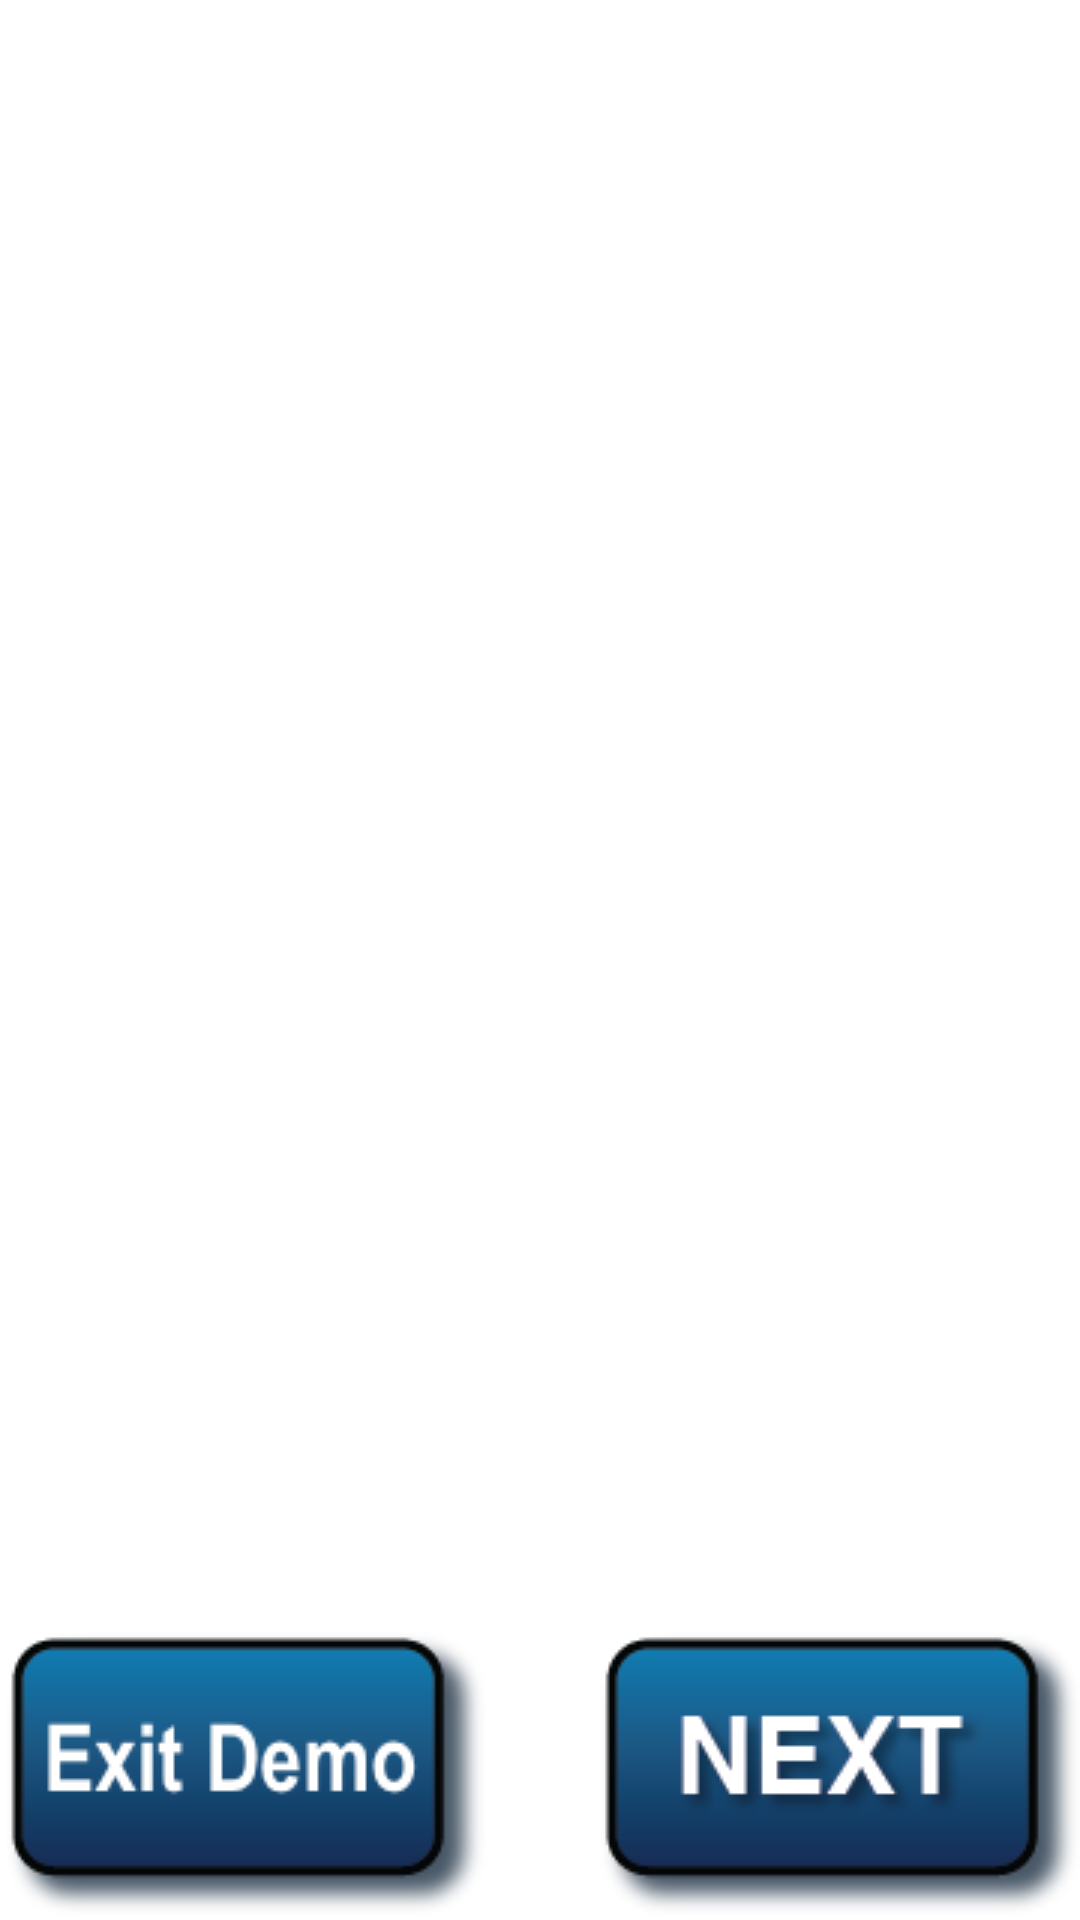

Layout XML and referenced resources for this Android screen:
<!-- AndroidManifest.xml: application theme AppTheme -->
<!-- res/layout/fragment_level_feedback.xml -->
<FrameLayout xmlns:android="http://schemas.android.com/apk/res/android"
             xmlns:tools="http://schemas.android.com/tools"
             android:id="@+id/flLevelFeedback"
             android:layout_width="match_parent"
             android:layout_height="match_parent"
             tools:context=".fragments.LevelFeedback">

    <TextView
        android:id="@+id/tvLevelFeedbackDebug"
        android:layout_width="wrap_content"
        android:layout_height="wrap_content"/>

    <TextView
        android:id="@+id/tvFeedbackPhrase"
        android:layout_width="wrap_content"
        android:layout_height="wrap_content"
        android:layout_gravity="center|top"
        android:layout_marginTop="@dimen/gap_large"
        android:maxWidth="@dimen/feedback_phrase_maxwidth"
        android:textAlignment="center"
        android:textAppearance="?android:attr/textAppearanceMedium"
        android:textColor="@color/white"
        android:textSize="@dimen/font_size_mediumlarge"/>

    
    
    
    
    

    <ImageView
        android:id="@+id/ivLevelFeedbackNext"
        android:layout_width="wrap_content"
        android:layout_height="wrap_content"
        android:layout_gravity="end|bottom"
        android:src="@drawable/next"/>

    <ImageView
        android:id="@+id/ivDemoQuit"
        android:layout_width="wrap_content"
        android:layout_height="wrap_content"
        android:layout_gravity="start|bottom"
        android:src="@drawable/exitdemo"/>

</FrameLayout>
<!-- resources referenced by this layout -->
<resources>
  <dimen name="feedback_phrase_maxwidth">900dp</dimen>
  <dimen name="font_size_mediumlarge">40sp</dimen>
  <dimen name="gap_large">50dp</dimen>
  <!-- drawable exitdemo: png bitmap (drawable, 7803 bytes) -->
  <!-- drawable next: png bitmap (drawable, 8380 bytes) -->
  <style name="AppTheme" parent="android:Theme.Holo.Light.DarkActionBar">
          
          
          
      </style>
  <!-- not gathered from this repository: default colours our renderer supplied (Android Studio template values) -->
  <color name="white">#FFFFFFFF</color>
</resources>
